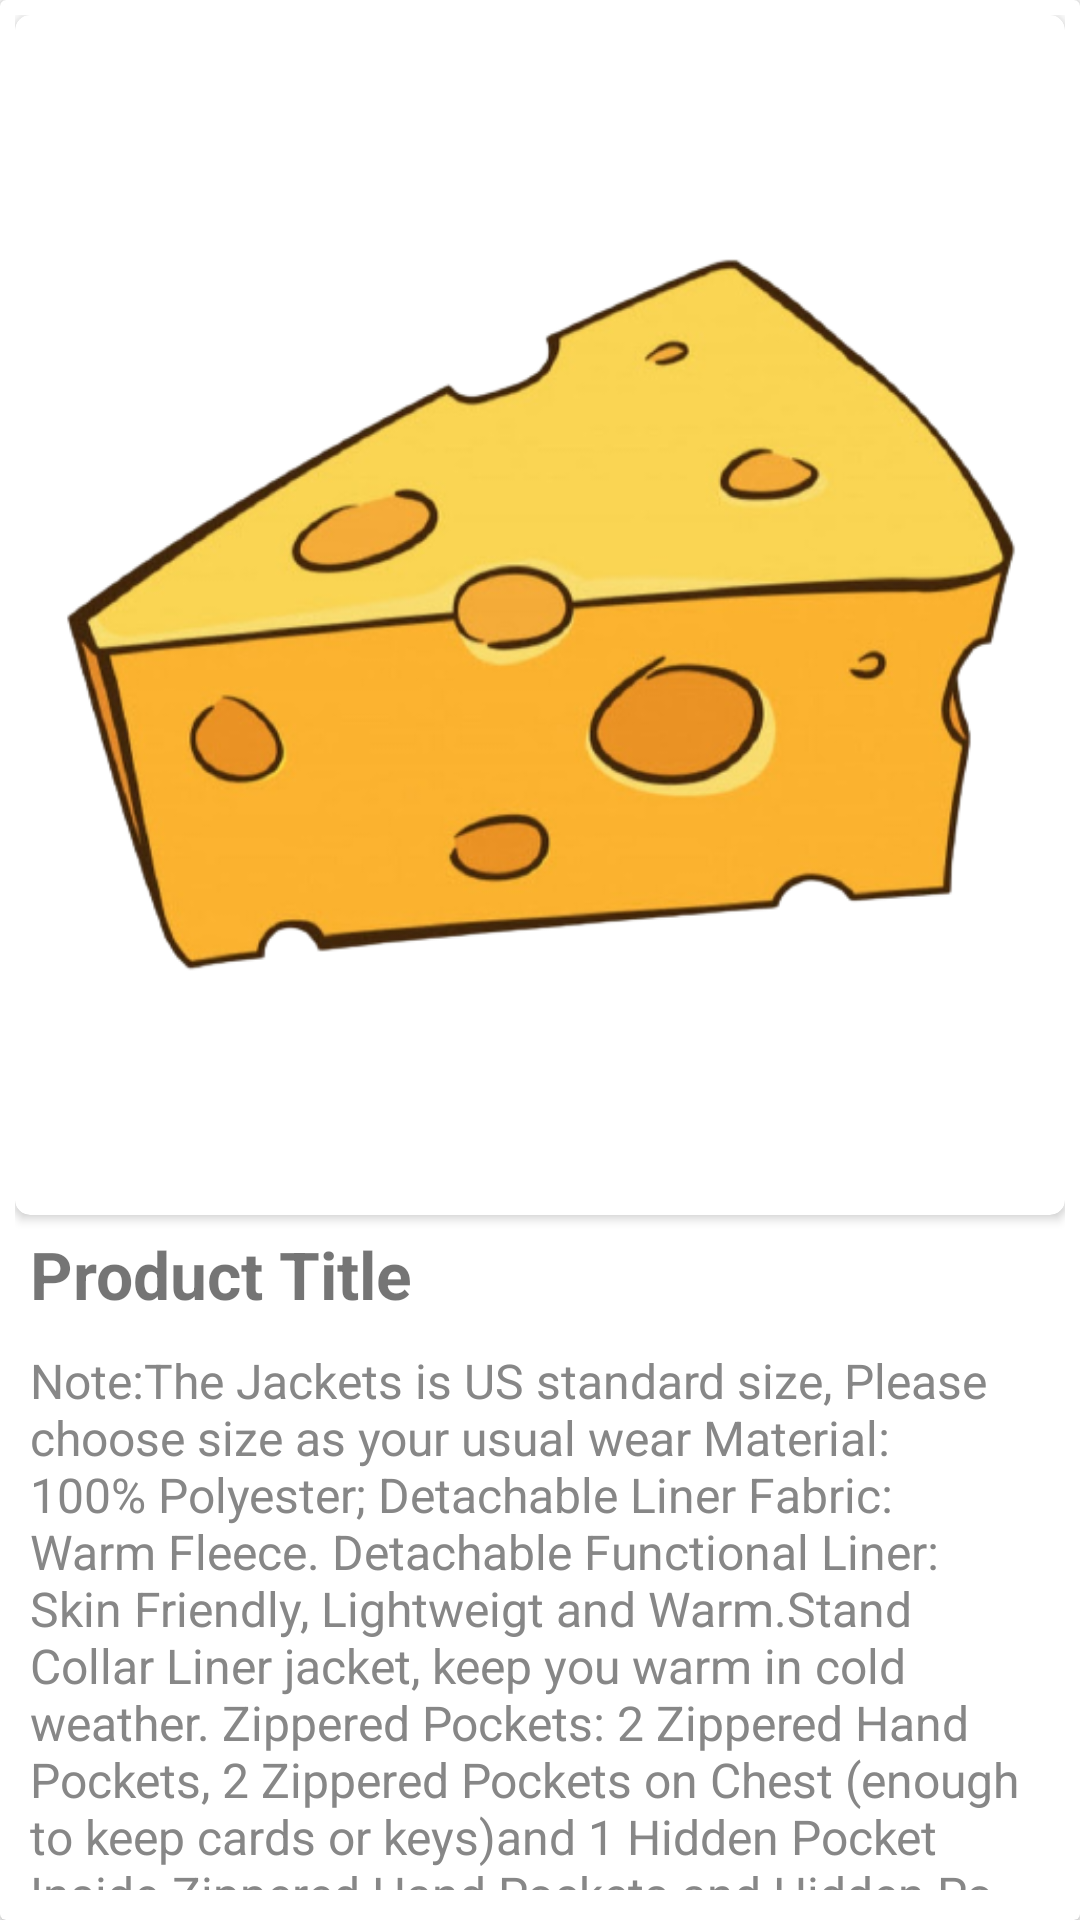

Here is an Android app screen rendered from its layout file. Give the layout XML and the strings, colors and styles it references.
<!-- AndroidManifest.xml: application theme Theme.EcommerceApp -->
<!-- res/layout/product_detail.xml -->
<?xml version="1.0" encoding="utf-8"?>
<androidx.constraintlayout.widget.ConstraintLayout xmlns:android="http://schemas.android.com/apk/res/android"
    android:layout_width="match_parent"
    android:layout_height="wrap_content"
    xmlns:app="http://schemas.android.com/apk/res-auto">

    <androidx.cardview.widget.CardView
        android:layout_width="match_parent"
        android:layout_height="wrap_content">

        <LinearLayout
            android:layout_width="match_parent"
            android:layout_height="wrap_content"
            android:padding="5dp"
            android:orientation="vertical">

            <androidx.cardview.widget.CardView
                android:layout_width="match_parent"
                android:layout_height="400dp"
                app:cardCornerRadius="5dp">

                <ImageView
                    android:id="@+id/detailImageView"
                    android:layout_width="match_parent"
                    android:layout_height="wrap_content"
                    android:layout_gravity="center"
                    android:src="@drawable/chees"/>

            </androidx.cardview.widget.CardView>

            <TextView
                android:id="@+id/productTitle"
                android:layout_width="match_parent"
                android:layout_height="wrap_content"
                android:text="Product Title"
                android:textStyle="bold"
                android:padding="5dp"
                android:textSize="22sp" />

            <TextView
                android:id="@+id/productDescription"
                android:layout_width="match_parent"
                android:layout_height="wrap_content"
                android:text="Note:The Jackets is US standard size, Please choose size as your usual wear Material: 100% Polyester; Detachable Liner Fabric: Warm Fleece. Detachable Functional Liner: Skin Friendly, Lightweigt and Warm.Stand Collar Liner jacket, keep you warm in cold weather. Zippered Pockets: 2 Zippered Hand Pockets, 2 Zippered Pockets on Chest (enough to keep cards or keys)and 1 Hidden Pocket Inside.Zippered Hand Pockets and Hidden Pocket keep your things secure. Humanized Design: Adjustable and Detachable Hood and Adjustable cuff to prevent the wind and water,for a comfortable fit. 3 in 1 Detachable Design provide more convenience, you can separate the coat and inner as needed, or wear it together. It is suitable for different season and help you adapt to different climates"
                android:textSize="16sp"
                android:maxLines="10"
                android:ellipsize="end"
                android:padding="5dp"
                android:textColor="@color/desciptionColor" />

            <LinearLayout
                android:layout_width="match_parent"
                android:layout_height="wrap_content"
                android:layout_marginVertical="5dp">

                <RatingBar
                    android:id="@+id/ratingBar"
                    style="@android:style/Widget.DeviceDefault.Light.RatingBar.Indicator"
                    android:layout_width="wrap_content"
                    android:layout_height="wrap_content"
                    android:numStars="5"
                    android:rating="2"
                    android:stepSize="0.1"
                    android:progressTint="@color/categoryColor"
                    android:secondaryProgressTint="@color/desciptionColor"/>

                <TextView
                    android:id="@+id/ratingRank"
                    android:layout_width="wrap_content"
                    android:layout_height="wrap_content"
                    android:padding="8dp"
                    android:text="Good  \u00B7"
                    android:textColor="#4157C8"
                    android:textSize="16sp"
                    android:textStyle="bold"/>

                <TextView
                    android:id="@+id/ratingsCount"
                    android:layout_width="wrap_content"
                    android:layout_height="wrap_content"
                    android:paddingVertical="8dp"
                    android:text="27 ratings"
                    android:textColor="#4157C8"
                    android:maxLines="1"
                    android:textSize="14sp" />
            </LinearLayout>

            <LinearLayout
                android:layout_width="wrap_content"
                android:layout_height="wrap_content"
                android:orientation="horizontal"
                android:paddingHorizontal="8dp">

                <TextView
                    android:id="@+id/discount_percentage"
                    android:layout_width="wrap_content"
                    android:layout_height="wrap_content"
                    android:text="77% off"
                    android:textColor="@color/categoryColor"
                    android:textSize="20sp" />

                <TextView
                    android:id="@+id/original_price"
                    android:layout_width="wrap_content"
                    android:layout_height="wrap_content"
                    android:padding="5dp"
                    android:text="5,999"
                    android:textColor="@color/desciptionColor"
                    android:textSize="20sp"
                    android:textStyle="" />

                <TextView
                    android:id="@+id/productPrice"
                    android:layout_width="wrap_content"
                    android:layout_height="wrap_content"
                    android:padding="5dp"
                    android:text="$99.99"
                    android:textSize="20sp"
                    android:textStyle="bold" />

            </LinearLayout>

        </LinearLayout>
    </androidx.cardview.widget.CardView>

</androidx.constraintlayout.widget.ConstraintLayout>
<!-- resources referenced by this layout -->
<resources>
  <color name="categoryColor">#26A541</color>
  <color name="desciptionColor">#878787</color>
  <!-- drawable chees: png bitmap (drawable, 121213 bytes) -->
  <style name="Theme.EcommerceApp" parent="Base.Theme.EcommerceApp" />
  <style name="Base.Theme.EcommerceApp" parent="Theme.AppCompat.Light.NoActionBar">
          
           <item name="colorPrimary">@color/my_light_primary</item>
      </style>
</resources>
